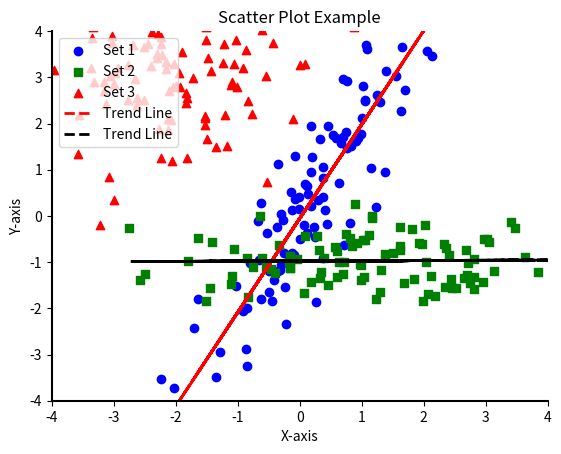

The matplotlib source for this figure:
import matplotlib.pyplot as plt
import numpy as np
x = np.random.normal(0, 1, 100)
y = 2 * x + np.random.normal(0, 1, 100)
z = np.random.normal(1, 1.5, 100)
w = np.random.normal(-1, 0.5, 100)
fig, ax = plt.subplots()
ax.scatter(x, y, color='blue', marker='o', label='Set 1')
ax.scatter(z, w, color='green', marker='s', label='Set 2')
ax.scatter(np.random.normal(-2, 1, 100), np.random.normal(3, 1, 100), color='red', marker='^', label='Set 3')
ax.set_title('Scatter Plot Example')
ax.set_xlabel('X-axis')
ax.set_ylabel('Y-axis')
z1 = np.polyfit(x, y, 1)
z2 = np.polyfit(z, w, 1)
p1 = np.poly1d(z1)
p2 = np.poly1d(z2)
ax.plot(x, p1(x), color='red', linestyle='--', linewidth=2, label='Trend Line')
ax.plot(z, p2(z), color='black', linestyle='--', linewidth=2, label='Trend Line')
ax.legend(loc='upper left')
ax.spines['top'].set_visible(False)
ax.spines['right'].set_visible(False)
ax.spines['bottom'].set_linewidth(1.5)
ax.spines['left'].set_linewidth(1.5)
ax.set_xlim([-4, 4])
ax.set_ylim([-4, 4])
ax.set_xticks([-4, -3, -2, -1, 0, 1, 2, 3, 4])
ax.set_yticks([-4, -3, -2, -1, 0, 1, 2, 3, 4])
plt.show()
